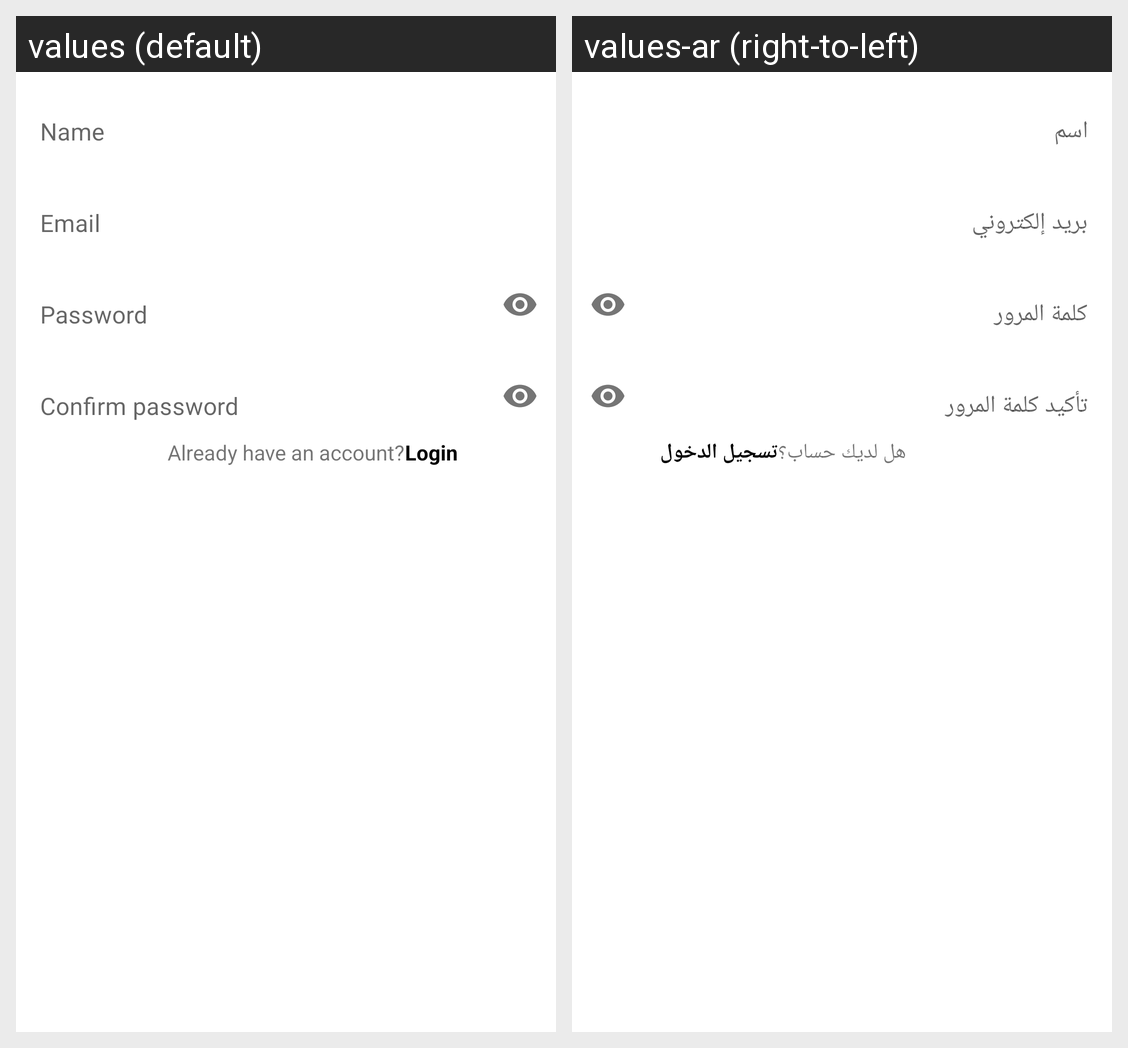

Strings drawn on this Android screen and how each of the app's shown locales translates them:
Android screen res/layout/activity_sign_up.xml rendered under 2 locales, left to right: values (default), values-ar (right-to-left). Device: Nexus 5 (rendered at 1080×1920; each locale shown at half size, 540×960, under a caption strip naming it); theme Theme.QaarenApp.
Strings drawn on this screen, with the default value and each locale's value (text and hints the layout hard-codes, and strings that could not be matched under every locale, appear in the picture but are not listed):

str_name
  values: Name
  values-ar: اسم

str_email
  values: Email
  values-ar: بريد إلكتروني

str_password
  values: Password
  values-ar: كلمة المرور

str_confirm_password
  values: Confirm password
  values-ar: تأكيد كلمة المرور

str_already_account
  values: Already have an account?
  values-ar: هل لديك حساب؟

str_login
  values: Login
  values-ar: تسجيل الدخول
